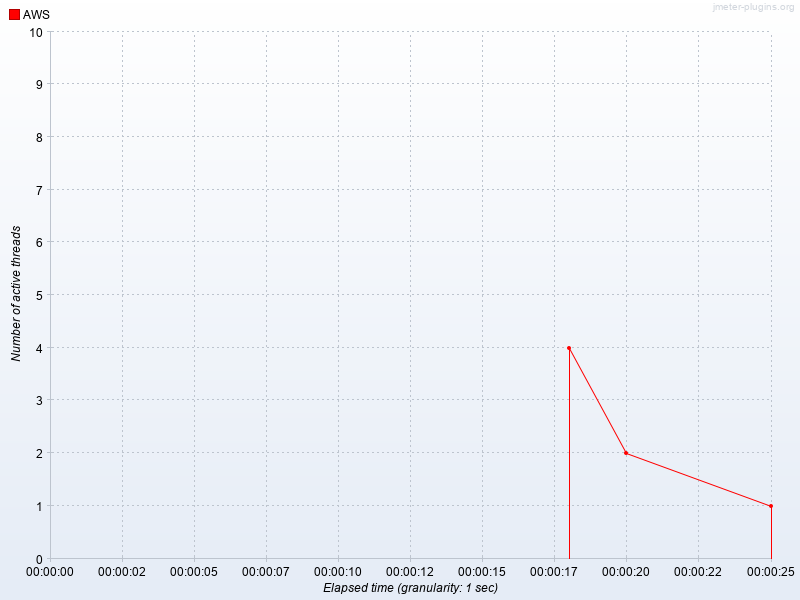

Source data for this figure (header and first rows):
Elapsed time, AWS
22:06:21.0, 4.0
22:06:23.0, 2.0
22:06:28.0, 1.0
